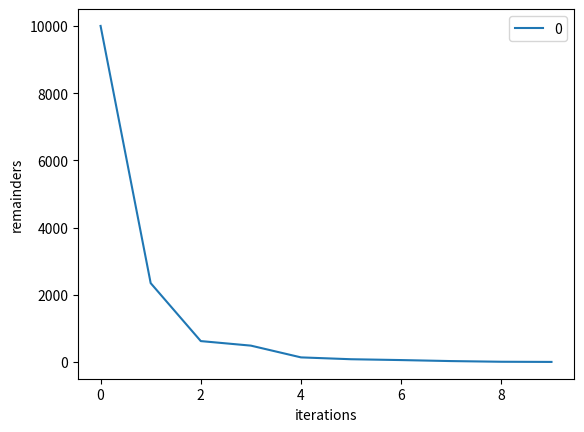

Write the Python code that produced this figure.
import pandas as pd
import matplotlib.pyplot as plt

numbers = pd.DataFrame([10000, 2345, 620, 485, 135, 80, 55, 25, 5, 0])
numbers.plot()

plt.xlabel("iterations")
plt.ylabel("remainders")
plt.show()
